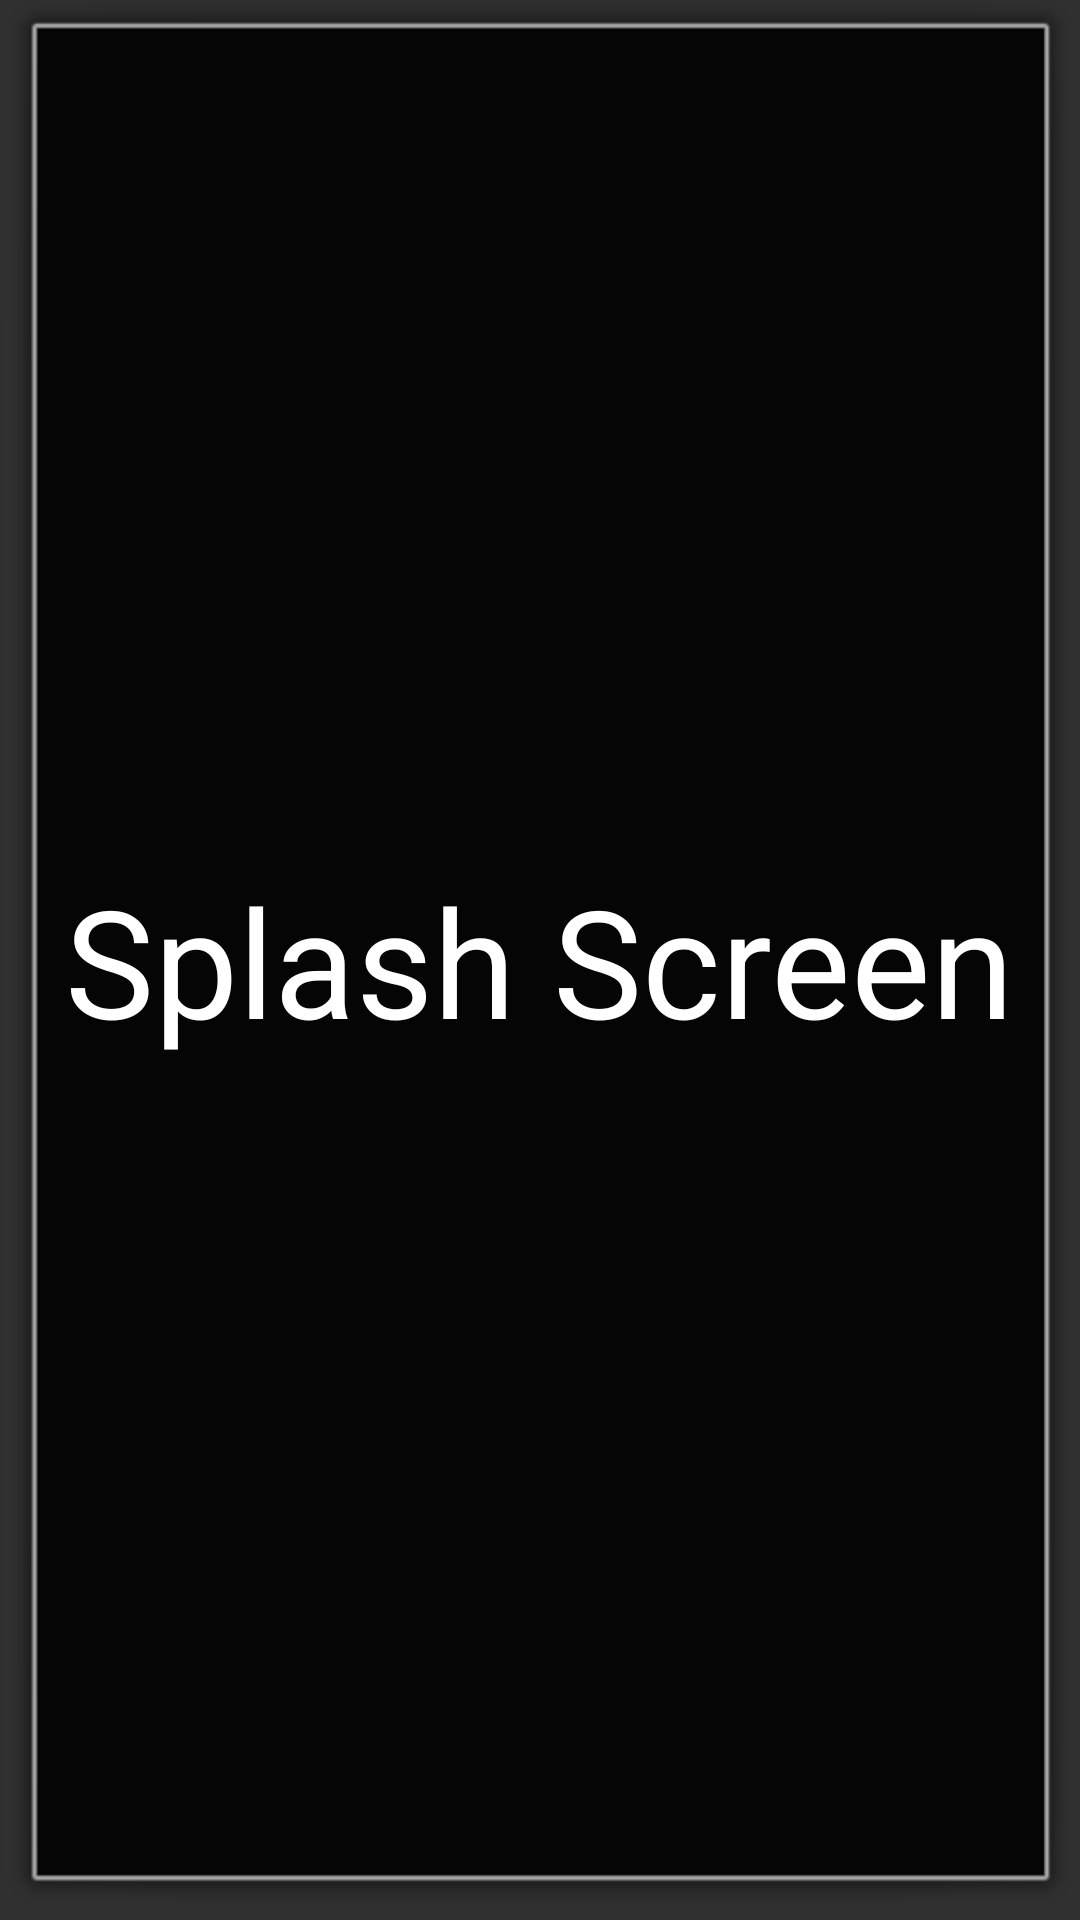

Write the Android layout XML for this screen, with the resource values it uses.
<!-- AndroidManifest.xml: application theme AppTheme -->
<!-- res/layout/activity_splash.xml -->
<?xml version="1.0" encoding="utf-8"?>
<RelativeLayout
    android:layout_height="match_parent"
    android:layout_width="match_parent"
    android:paddingBottom="@dimen/activity_vertical_margin"
    android:paddingLeft="@dimen/activity_horizontal_margin"
    android:paddingRight="@dimen/activity_horizontal_margin"
    android:paddingTop="@dimen/activity_vertical_margin"
    android:background="@android:drawable/alert_dark_frame"
    tools:context="com.vs.vsbootstrap.activities.SplashActivity"
    xmlns:android="http://schemas.android.com/apk/res/android"
    xmlns:tools="http://schemas.android.com/tools">
<TextView
    android:layout_width="wrap_content"
    android:layout_height="wrap_content"
    android:layout_centerInParent="true"
    android:textSize="50dp"
    android:textColor="@android:color/white"
    android:text="Splash Screen"/>
</RelativeLayout>
<!-- resources referenced by this layout -->
<resources>
  <style name="AppTheme" parent="Theme.AppCompat.NoActionBar">
          
          <item name="android:windowDisablePreview">true</item>
          <item name="colorPrimary">@color/colorPrimary</item>
          <item name="colorPrimaryDark">@color/colorPrimaryDark</item>
          <item name="colorAccent">@color/colorAccent</item>
          <item name="android:windowContentOverlay">@null</item>
          <item name="android:windowIsTranslucent">true</item>
      </style>
  <!-- not gathered from this repository: default colours our renderer supplied (Android Studio template values) -->
  <color name="colorPrimary">#FF6200EE</color>
  <color name="colorPrimaryDark">#FF3700B3</color>
  <color name="colorAccent">#FF03DAC5</color>
</resources>
